Run: headless pygame with SDL's dummy video driver; simulated clock (each Clock.tick advances the game by its frame time, no real sleeping); random seed 0; keys injected as events and as key.get_pressed() state; no mouse input; restart key C tapped at the start of phases 3 and 4.
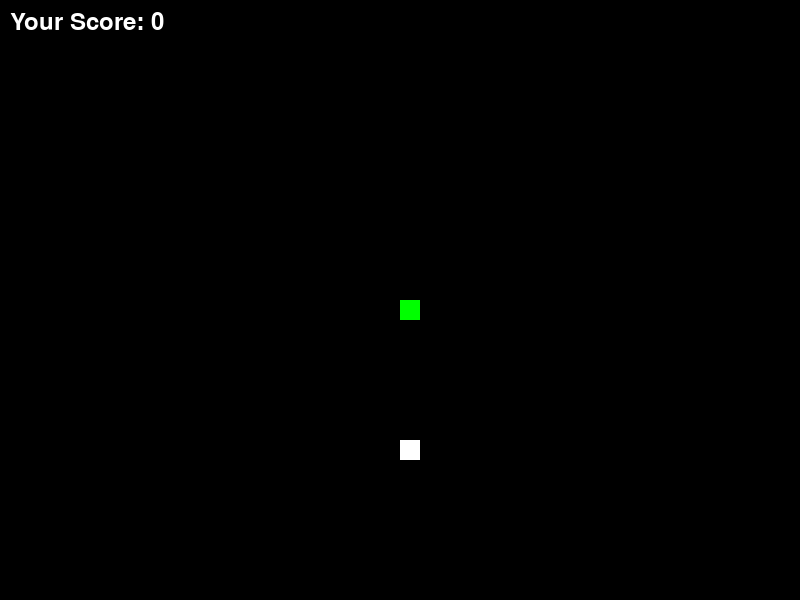
Frame 1 of 4 · flips 1–60 · no input
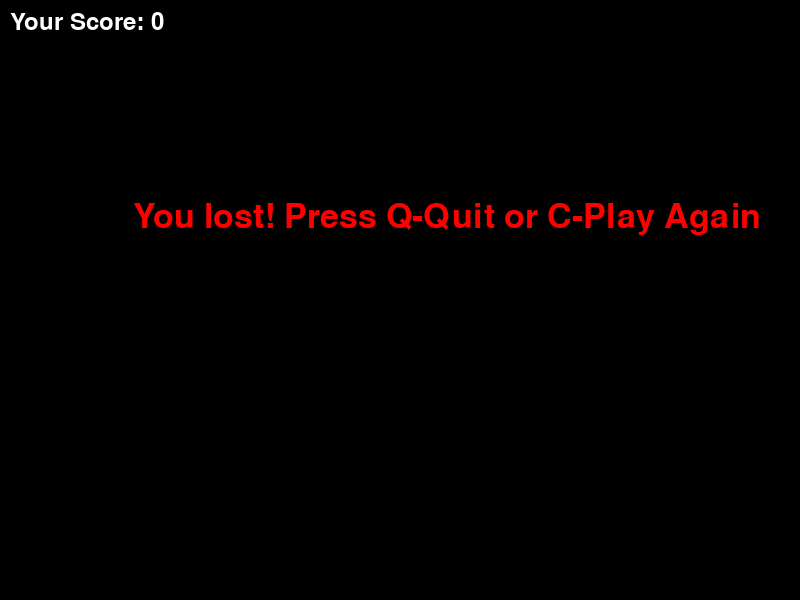
Frame 2 of 4 · flips 61–180 · tapped SPACE, RETURN · held RIGHT (→), D
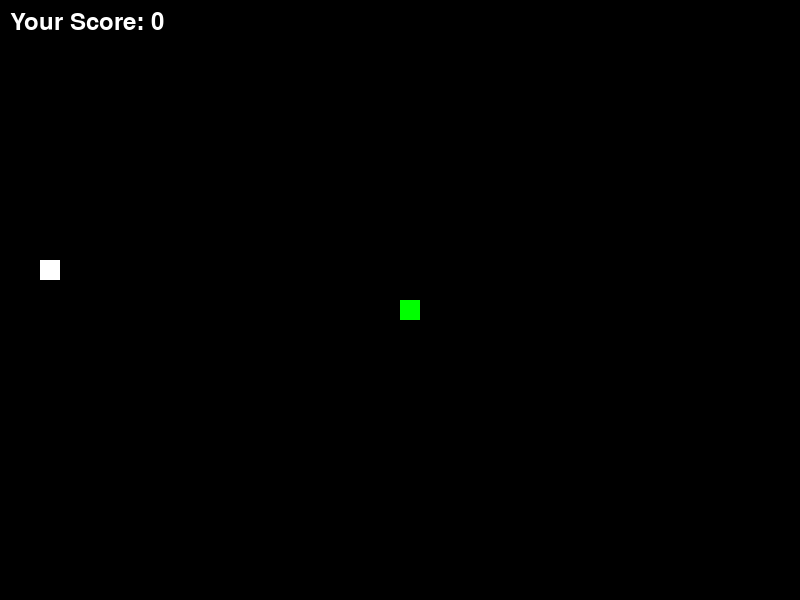
Frame 3 of 4 · flips 181–300 · tapped C · held DOWN (↓), S
Frame 4 of 4 · flips 301–420 · tapped C · held LEFT (←), A, UP (↑), W · screen same as frame 2, image omitted

The pygame program that drew these frames:

import pygame
import random

# Initialize Pygame
pygame.init()

# Window dimensions
width = 800
height = 600

# Colors
black = (0, 0, 0)
white = (255, 255, 255)
red = (255, 0, 0)
green = (0, 255, 0)  # New color for the snake

# Snake dimensions
snake_size = 20
snake_speed = 15

# Create the game window
window = pygame.display.set_mode((width, height))
pygame.display.set_caption('Snake Game')

clock = pygame.time.Clock()

font_style = pygame.font.SysFont(None, 50)
score_font = pygame.font.SysFont(None, 35)


def display_score(score):
    value = score_font.render("Your Score: " + str(score), True, white)
    window.blit(value, [10, 10])


def draw_snake(snake_list):
    for x in snake_list:
        pygame.draw.rect(window, green, [x[0], x[1], snake_size, snake_size])  # Draw snake with green color


def message(msg, color):
    mesg = font_style.render(msg, True, color)
    window.blit(mesg, [width / 6, height / 3])


def game_loop():
    game_over = False
    game_close = False

    # Initial position of the snake
    x1 = width / 2
    y1 = height / 2

    # Change in position of the snake
    x1_change = 0
    y1_change = 0

    # Snake body
    snake_list = []
    snake_length = 1

    # Generate the food at random position
    food_x = round(random.randrange(0, width - snake_size) / 20.0) * 20.0
    food_y = round(random.randrange(0, height - snake_size) / 20.0) * 20.0

    while not game_over:

        while game_close:
            window.fill(black)
            message("You lost! Press Q-Quit or C-Play Again", red)
            display_score(snake_length - 1)
            pygame.display.update()

            # Handle key presses after losing
            for event in pygame.event.get():
                if event.type == pygame.KEYDOWN:
                    if event.key == pygame.K_q:
                        game_over = True
                        game_close = False
                    if event.key == pygame.K_c:
                        game_loop()

        for event in pygame.event.get():
            if event.type == pygame.QUIT:
                game_over = True
            if event.type == pygame.KEYDOWN:
                if event.key == pygame.K_LEFT:
                    x1_change = -snake_size
                    y1_change = 0
                elif event.key == pygame.K_RIGHT:
                    x1_change = snake_size
                    y1_change = 0
                elif event.key == pygame.K_UP:
                    y1_change = -snake_size
                    x1_change = 0
                elif event.key == pygame.K_DOWN:
                    y1_change = snake_size
                    x1_change = 0

        if x1 >= width or x1 < 0 or y1 >= height or y1 < 0:
            game_close = True
        x1 += x1_change
        y1 += y1_change
        window.fill(black)
        pygame.draw.rect(window, white, [food_x, food_y, snake_size, snake_size])
        snake_head = []
        snake_head.append(x1)
        snake_head.append(y1)
        snake_list.append(snake_head)
        if len(snake_list) > snake_length:
            del snake_list[0]

        for x in snake_list[:-1]:
            if x == snake_head:
                game_close = True

        draw_snake(snake_list)
        display_score(snake_length - 1)

        pygame.display.update()

        if x1 == food_x and y1 == food_y:
            food_x = round(random.randrange(0, width - snake_size) / 20.0) * 20.0
            food_y = round(random.randrange(0, height - snake_size) / 20.0) * 20.0
            snake_length += 1

        clock.tick(snake_speed)

    pygame.quit()


game_loop()
